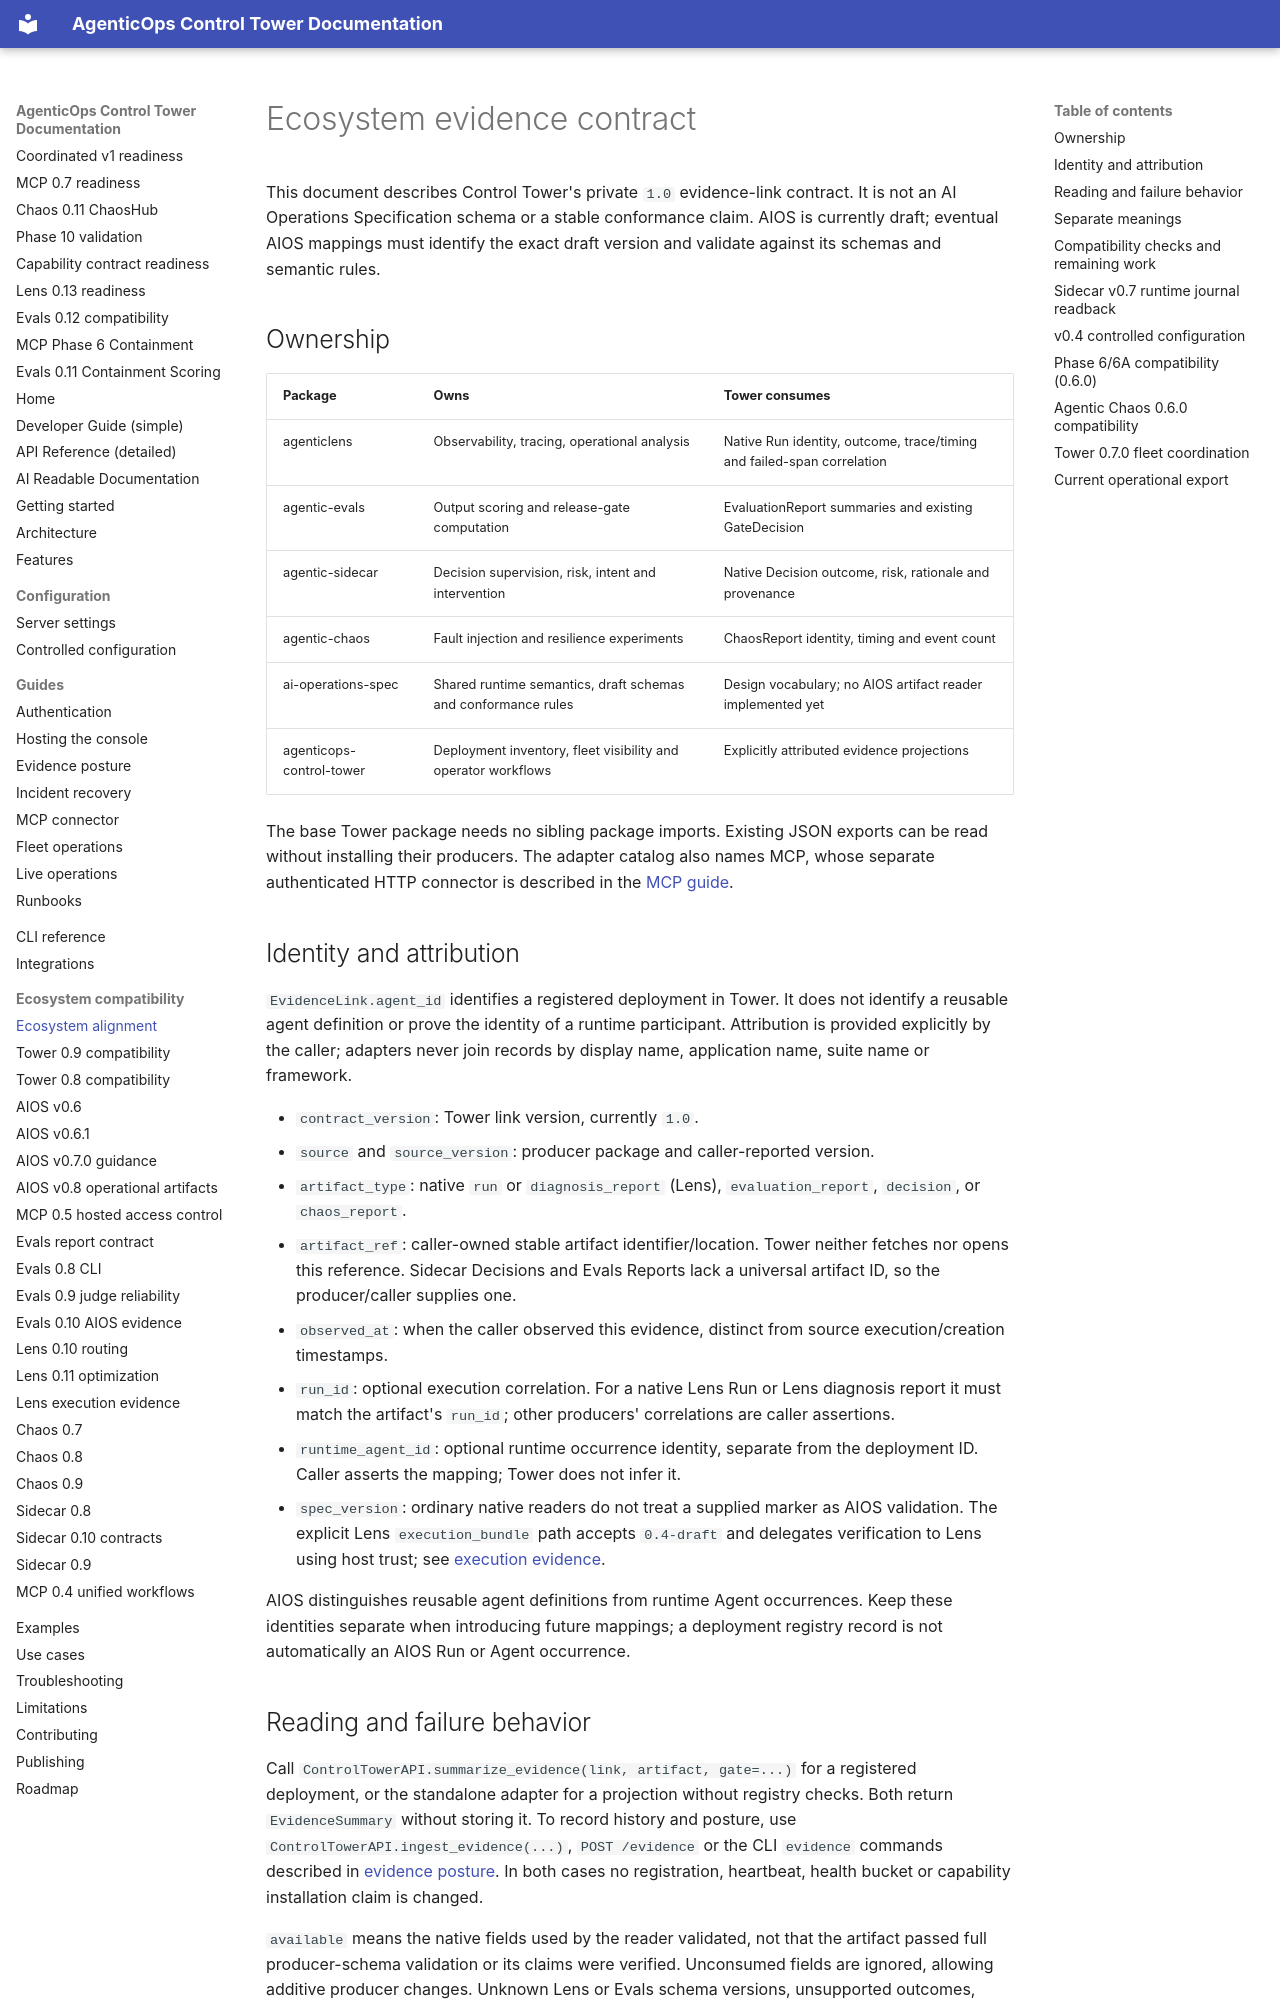

repository: DeepAgentLabs/agenticops-control-tower · page: ecosystem-alignment/index.html · generator: mkdocs

# Ecosystem evidence contract

This document describes Control Tower's private `1.0` evidence-link contract.
It is not an AI Operations Specification schema or a stable conformance claim.
AIOS is currently draft; eventual AIOS mappings must identify the exact draft
version and validate against its schemas and semantic rules.

## Ownership

| Package | Owns | Tower consumes |
| --- | --- | --- |
| agenticlens | Observability, tracing, operational analysis | Native Run identity, outcome, trace/timing and failed-span correlation |
| agentic-evals | Output scoring and release-gate computation | EvaluationReport summaries and existing GateDecision |
| agentic-sidecar | Decision supervision, risk, intent and intervention | Native Decision outcome, risk, rationale and provenance |
| agentic-chaos | Fault injection and resilience experiments | ChaosReport identity, timing and event count |
| ai-operations-spec | Shared runtime semantics, draft schemas and conformance rules | Design vocabulary; no AIOS artifact reader implemented yet |
| agenticops-control-tower | Deployment inventory, fleet visibility and operator workflows | Explicitly attributed evidence projections |

The base Tower package needs no sibling package imports. Existing JSON exports
can be read without installing their producers. The adapter catalog also names
MCP, whose separate authenticated HTTP connector is described in the [MCP guide](mcp-connector.md).

## Identity and attribution

`EvidenceLink.agent_id` identifies a registered deployment in Tower. It does
not identify a reusable agent definition or prove the identity of a runtime
participant. Attribution is provided explicitly by the caller; adapters never
join records by display name, application name, suite name or framework.

- `contract_version`: Tower link version, currently `1.0`.
- `source` and `source_version`: producer package and caller-reported version.
- `artifact_type`: native `run` or `diagnosis_report` (Lens), `evaluation_report`,
  `decision`, or `chaos_report`.
- `artifact_ref`: caller-owned stable artifact identifier/location. Tower neither
  fetches nor opens this reference. Sidecar Decisions and Evals Reports lack a
  universal artifact ID, so the producer/caller supplies one.
- `observed_at`: when the caller observed this evidence, distinct from source
  execution/creation timestamps.
- `run_id`: optional execution correlation. For a native Lens Run or Lens
  diagnosis report it must match the artifact's `run_id`; other producers' correlations are caller assertions.
- `runtime_agent_id`: optional runtime occurrence identity, separate from the
  deployment ID. Caller asserts the mapping; Tower does not infer it.
- `spec_version`: ordinary native readers do not treat a supplied marker as AIOS validation. The explicit Lens `execution_bundle` path accepts `0.4-draft` and delegates verification to Lens using host trust; see [execution evidence](lens-execution-evidence.md).

AIOS distinguishes reusable agent definitions from runtime Agent occurrences.
Keep these identities separate when introducing future mappings; a deployment
registry record is not automatically an AIOS Run or Agent occurrence.
